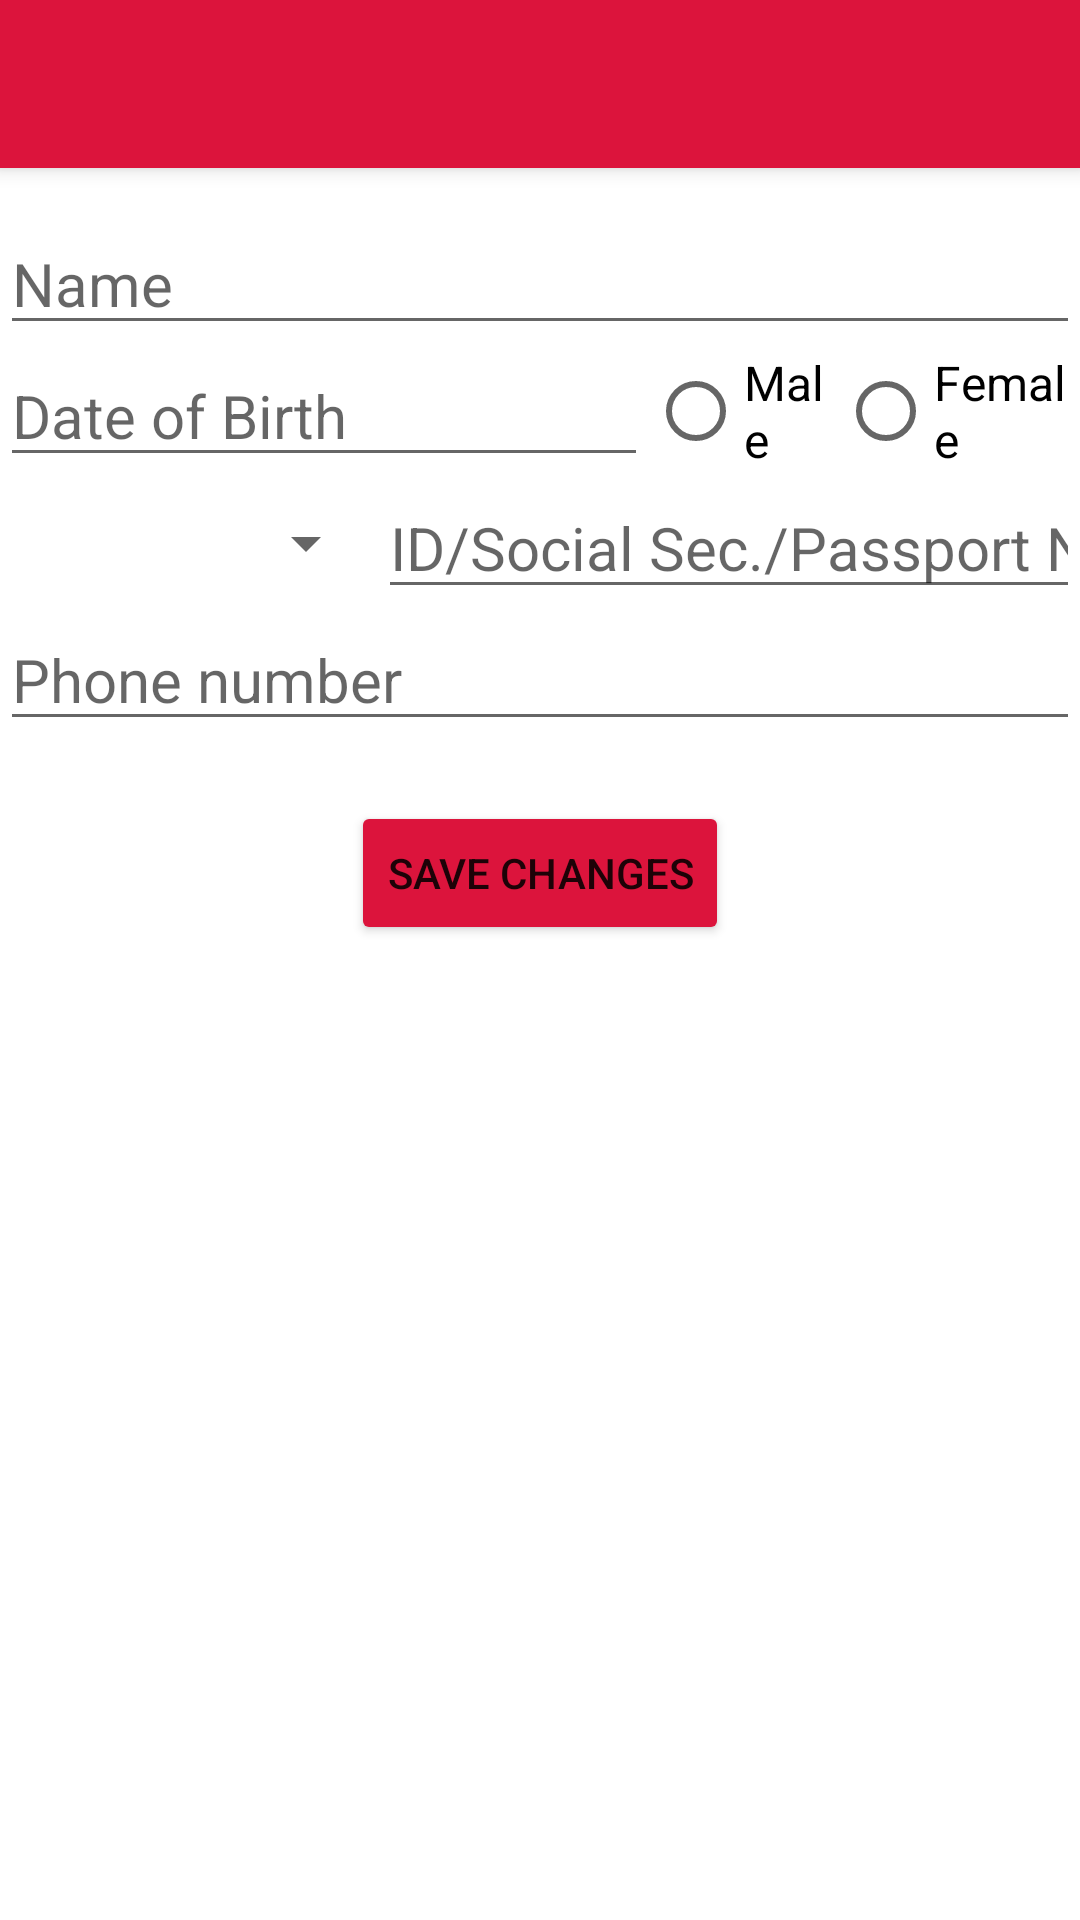

Write the Android layout XML for this screen, with the resource values it uses.
<!-- AndroidManifest.xml: application theme Theme.NotBlueZone -->
<!-- res/layout/fragment_account_personal_info.xml -->
<?xml version="1.0" encoding="utf-8"?>
<RelativeLayout xmlns:android="http://schemas.android.com/apk/res/android"
    xmlns:tools="http://schemas.android.com/tools"
    android:layout_width="match_parent"
    android:layout_height="match_parent"
    tools:context=".account.AccountPersonalInfo">

    <include
        android:id="@+id/toolbar"
        layout="@layout/toolbar" />

    <Spinner
        android:id="@+id/spinProfileFamilyMember"
        android:layout_width="match_parent"
        android:layout_height="wrap_content"
        android:layout_below="@id/toolbar"
        android:layout_marginTop="20dp"
        android:visibility="gone"/>

    <EditText
        android:id="@+id/txtProfilePersonalName"
        android:layout_width="match_parent"
        android:layout_height="wrap_content"
        android:layout_below="@id/spinProfileFamilyMember"
        android:layout_marginTop="15dp"

        android:ems="10"
        android:hint="@string/declare_name"
        android:inputType="textPersonName"
        android:textSize="20sp" />

    <LinearLayout
        android:id="@+id/layout18"
        android:layout_width="match_parent"
        android:layout_height="wrap_content"
        android:layout_below="@+id/txtProfilePersonalName">

        <EditText
            android:id="@+id/txtProfileDoB"
            android:layout_width="0dp"
            android:layout_height="wrap_content"
            android:layout_weight="0.6"
            android:ems="10"
            android:hint="@string/declare_dob"
            android:inputType="date"
            android:textSize="20sp" />

        <RadioGroup
            android:id="@+id/rbGroupProfileGender"
            android:layout_width="0dp"
            android:layout_height="match_parent"
            android:layout_weight="0.4"
            android:orientation="horizontal">

            <RadioButton
                android:id="@+id/rbProfileMale"
                android:layout_width="wrap_content"
                android:layout_height="wrap_content"
                android:layout_weight="0.5"
                android:text="@string/gender_male"
                android:textSize="16sp"/>

            <RadioButton
                android:id="@+id/rbProfileFemale"
                android:layout_width="wrap_content"
                android:layout_height="wrap_content"
                android:layout_weight="0.5"
                android:text="@string/gender_female"
                android:textSize="16sp"/>
        </RadioGroup>
    </LinearLayout>

    <LinearLayout
        android:id="@+id/layout19"
        android:layout_width="match_parent"
        android:layout_height="wrap_content"
        android:layout_below="@+id/layout18">

        <Spinner
            android:id="@+id/spinProfileNationality"
            android:layout_width="0dp"
            android:layout_height="match_parent"
            android:layout_weight="3.5" />

        <EditText
            android:id="@+id/txtProfileCardId"
            android:layout_width="0dp"
            android:layout_height="wrap_content"
            android:layout_weight="6.5"
            android:ems="10"
            android:hint="@string/declare_card"
            android:inputType="textPersonName"
            android:textSize="20sp" />
    </LinearLayout>

    <EditText
        android:id="@+id/txtProfilePhone"
        android:layout_width="match_parent"
        android:layout_height="wrap_content"
        android:layout_below="@+id/layout19"
        android:ems="10"
        android:hint="@string/declare_phone"
        android:inputType="phone"
        android:textSize="20sp" />

    <Button
        android:id="@+id/btnProfileSave"
        android:layout_width="wrap_content"
        android:layout_height="wrap_content"
        android:layout_below="@id/txtProfilePhone"
        android:layout_marginTop="20dp"
        android:layout_centerHorizontal="true"
        android:layout_centerVertical="true"
        android:layout_marginStart="5dp"
        android:backgroundTint="@color/crimson"
        android:text="@string/account_save" />

</RelativeLayout>
<!-- res/layout/toolbar.xml (included above) -->
<?xml version="1.0" encoding="utf-8"?>
<androidx.appcompat.widget.Toolbar xmlns:android="http://schemas.android.com/apk/res/android"
    xmlns:local="http://schemas.android.com/apk/res-auto"
    android:id="@+id/toolbar"
    android:layout_width="match_parent"
    android:layout_height="wrap_content"
    android:minHeight="?attr/actionBarSize"
    android:background="@color/crimson"
    android:theme="@style/ThemeOverlay.MyApp.ActionBar"
    local:popupTheme="@style/ThemeOverlay.AppCompat.Light"
    style="@style/Widget.MyApp.Toolbar.Solid"/>
<!-- resources referenced by this layout -->
<resources>
  <color name="crimson">#DC143C</color>
  <string name="account_save">Save changes</string>
  <string name="declare_card">ID/Social Sec./Passport No.</string>
  <string name="declare_dob">Date of Birth</string>
  <string name="declare_name">Name</string>
  <string name="declare_phone">Phone number</string>
  <string name="gender_female">Female</string>
  <string name="gender_male">Male</string>
  <style name="ThemeOverlay.MyApp.ActionBar" parent="ThemeOverlay.AppCompat.ActionBar">
          <item name="android:textColorPrimary">@color/white</item>
      </style>
  <style name="Widget.MyApp.Toolbar.Solid" parent="Widget.AppCompat.ActionBar">
          <item name="android:background">@color/crimson</item>
          <item name="android:elevation" tools:ignore="NewApi">4dp</item>
      </style>
  <style name="Theme.NotBlueZone" parent="Theme.MaterialComponents.DayNight.NoActionBar">
          
          <item name="colorPrimary">@color/purple_500</item>
          <item name="colorPrimaryVariant">@color/purple_700</item>
          <item name="colorOnPrimary">@color/white</item>
          
          <item name="colorSecondary">@color/teal_200</item>
          <item name="colorSecondaryVariant">@color/teal_700</item>
          <item name="colorOnSecondary">@color/black</item>
          
      </style>
  <color name="white">#FFFFFFFF</color>
  <color name="purple_500">#FF6200EE</color>
  <color name="purple_700">#FF3700B3</color>
  <color name="teal_200">#FF03DAC5</color>
  <color name="teal_700">#FF018786</color>
  <color name="black">#FF000000</color>
</resources>
